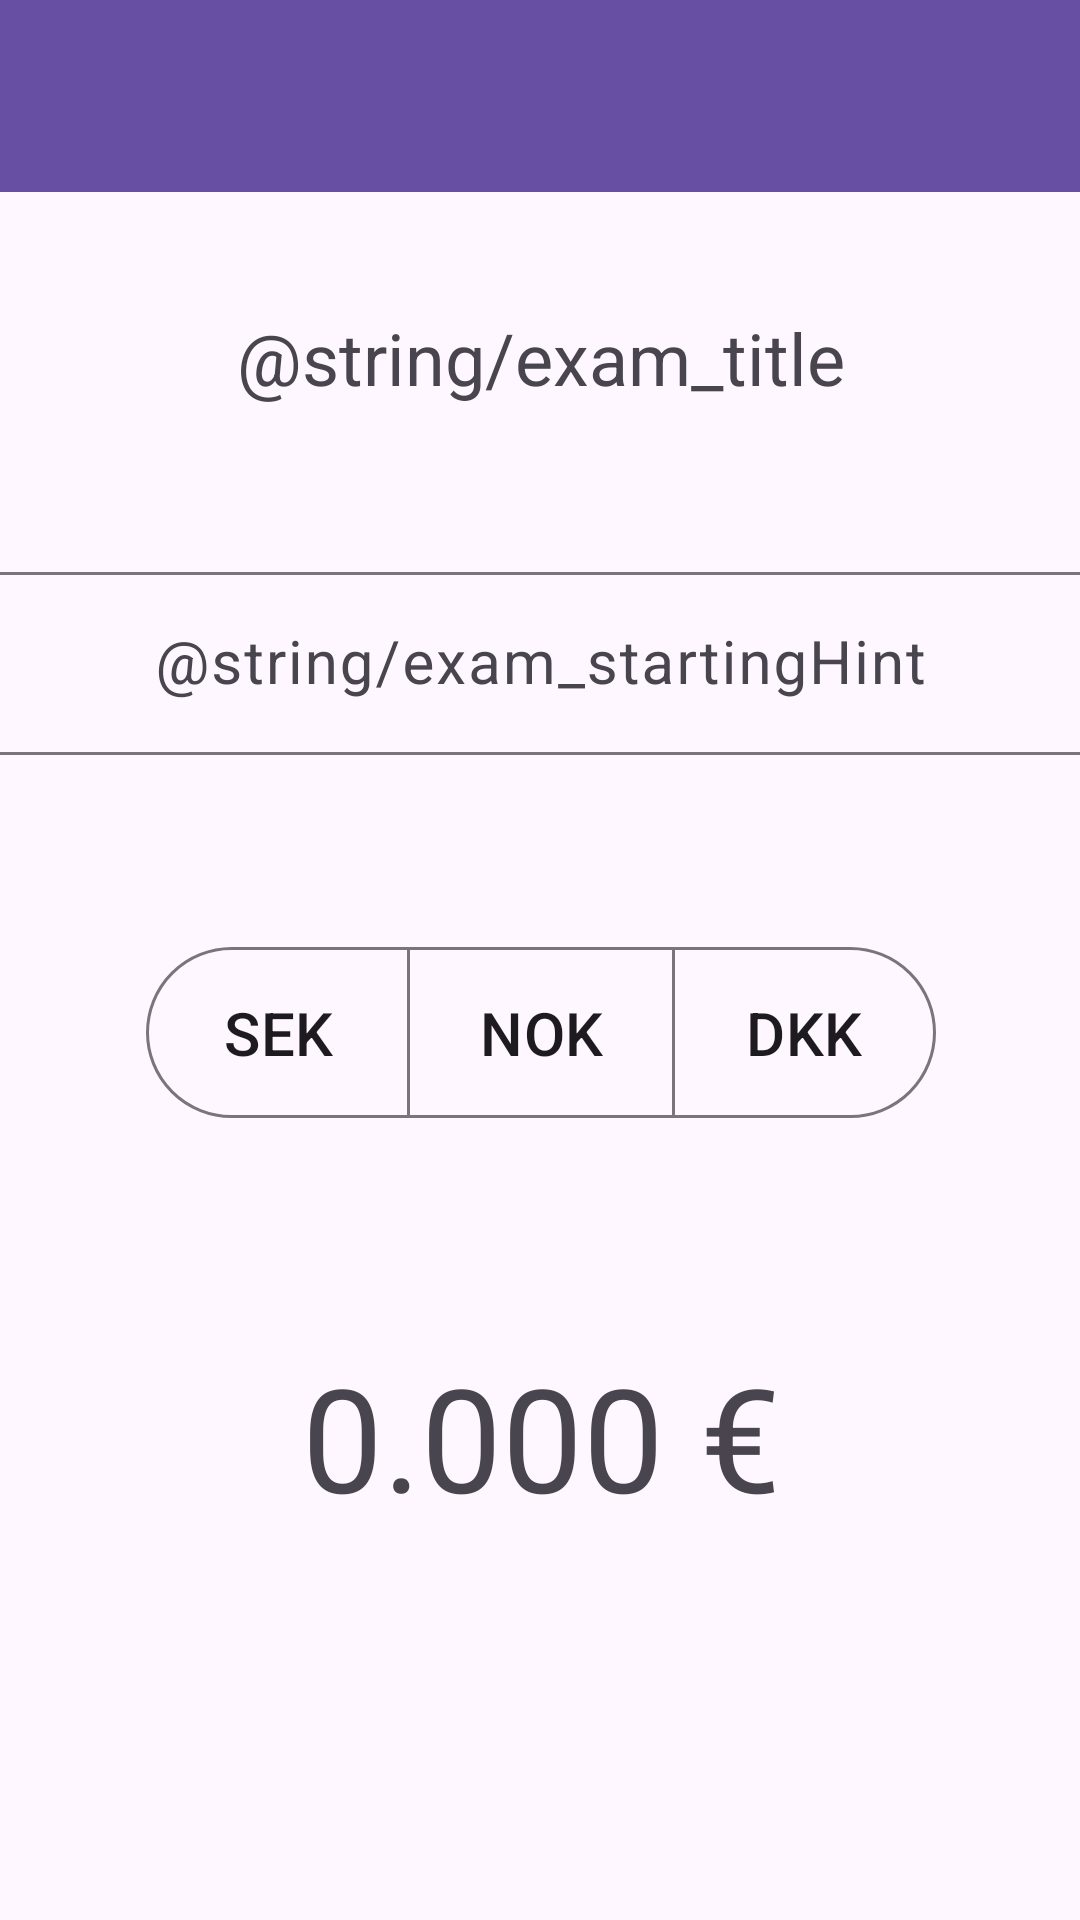

Write the Android layout XML for this screen, with the resource values it uses.
<!-- AndroidManifest.xml: application theme Theme.AndroidJavaCourse -->
<!-- res/layout/activity_exam.xml -->
<?xml version="1.0" encoding="utf-8"?>
<androidx.constraintlayout.widget.ConstraintLayout xmlns:android="http://schemas.android.com/apk/res/android"
    xmlns:app="http://schemas.android.com/apk/res-auto"
    xmlns:tools="http://schemas.android.com/tools"
    android:id="@+id/main"
    android:layout_width="match_parent"
    android:layout_height="match_parent"
    tools:context=".Exam">

    <androidx.appcompat.widget.Toolbar
        android:id="@+id/examToolbar"
        android:layout_width="match_parent"
        android:layout_height="?attr/actionBarSize"
        android:background="?attr/colorPrimary"
        android:elevation="4dp"
        android:theme="@style/ThemeOverlay.AppCompat.ActionBar"
        app:layout_constraintEnd_toEndOf="parent"
        app:layout_constraintHorizontal_bias="0.0"
        app:layout_constraintStart_toStartOf="parent"
        app:layout_constraintTop_toTopOf="parent"
        app:popupTheme="@style/ThemeOverlay.AppCompat.Light" />

    <LinearLayout
        android:layout_width="377dp"
        android:layout_height="498dp"
        android:orientation="vertical"
        app:layout_constraintBottom_toBottomOf="parent"
        app:layout_constraintEnd_toEndOf="parent"
        app:layout_constraintStart_toStartOf="parent"
        app:layout_constraintTop_toBottomOf="@+id/examToolbar">

        <TextView
            android:id="@+id/textView"
            android:layout_width="match_parent"
            android:layout_height="wrap_content"
            android:layout_gravity="center"
            android:text="@string/exam_title"
            android:textAlignment="center"
            android:textSize="24sp" />

        <com.google.android.material.textfield.TextInputLayout
            android:id="@+id/numberFieldBase"
            android:layout_width="match_parent"
            android:layout_height="wrap_content"
            android:layout_marginTop="50dp"
            android:layout_marginBottom="60dp"
            android:ems="10"
            android:hint="@string/exam_startingHint"
            android:inputType="text">

            <com.google.android.material.textfield.TextInputEditText
                android:id="@+id/numberField"
                android:layout_width="match_parent"
                android:layout_height="wrap_content"
                android:gravity="center"
                android:inputType="text"
                android:textSize="20sp" />

        </com.google.android.material.textfield.TextInputLayout>

        <com.google.android.material.button.MaterialButtonToggleGroup
            android:id="@+id/toggleBtnGroup"
            android:layout_width="wrap_content"
            android:layout_height="wrap_content"
            android:layout_gravity="center"
            app:singleSelection="true">

            <com.google.android.material.button.MaterialButton
                android:id="@+id/btn_sek"
                style="?attr/materialButtonOutlinedStyle"
                android:layout_width="wrap_content"
                android:layout_height="wrap_content"
                android:paddingTop="15dp"
                android:paddingBottom="15dp"
                android:text="SEK"
                android:textSize="20sp" />

            <com.google.android.material.button.MaterialButton
                android:id="@+id/btn_nok"
                style="?attr/materialButtonOutlinedStyle"
                android:layout_width="wrap_content"
                android:layout_height="wrap_content"
                android:paddingTop="15dp"
                android:paddingBottom="15dp"
                android:text="NOK"
                android:textSize="20sp" />

            <com.google.android.material.button.MaterialButton
                android:id="@+id/btn_dkk"
                style="?attr/materialButtonOutlinedStyle"
                android:layout_width="wrap_content"
                android:layout_height="wrap_content"
                android:paddingTop="15dp"
                android:paddingBottom="15dp"
                android:text="DKK"
                android:textSize="20sp" />

        </com.google.android.material.button.MaterialButtonToggleGroup>

        <TextView
            android:id="@+id/outputText"
            android:layout_width="match_parent"
            android:layout_height="wrap_content"
            android:layout_gravity="center"
            android:layout_marginTop="70dp"
            android:text="0.000 €"
            android:textAlignment="center"
            android:textSize="48sp" />
    </LinearLayout>
</androidx.constraintlayout.widget.ConstraintLayout>
<!-- resources referenced by this layout -->
<resources>
  <style name="Theme.AndroidJavaCourse" parent="Base.Theme.AndroidJavaCourse" />
  <style name="Base.Theme.AndroidJavaCourse" parent="Theme.Material3.DayNight.NoActionBar">
          
          
      </style>
</resources>
